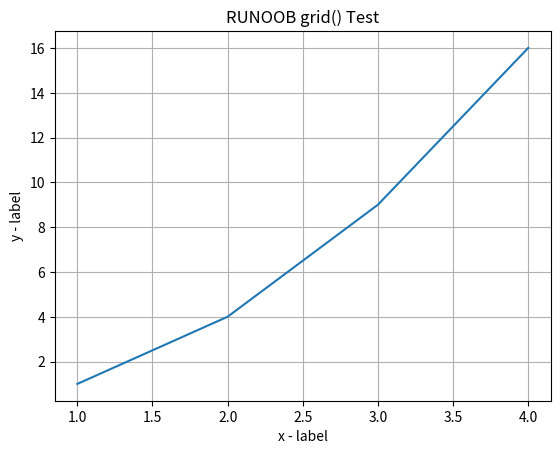

Recreate this plot in Python.
import numpy as np
import matplotlib.pyplot as plt

x = np.array([1, 2, 3, 4])
y = np.array([1, 4, 9, 16])

plt.title("RUNOOB grid() Test")
plt.xlabel("x - label")
plt.ylabel("y - label")

plt.plot(x, y)
plt.grid()
plt.show()
